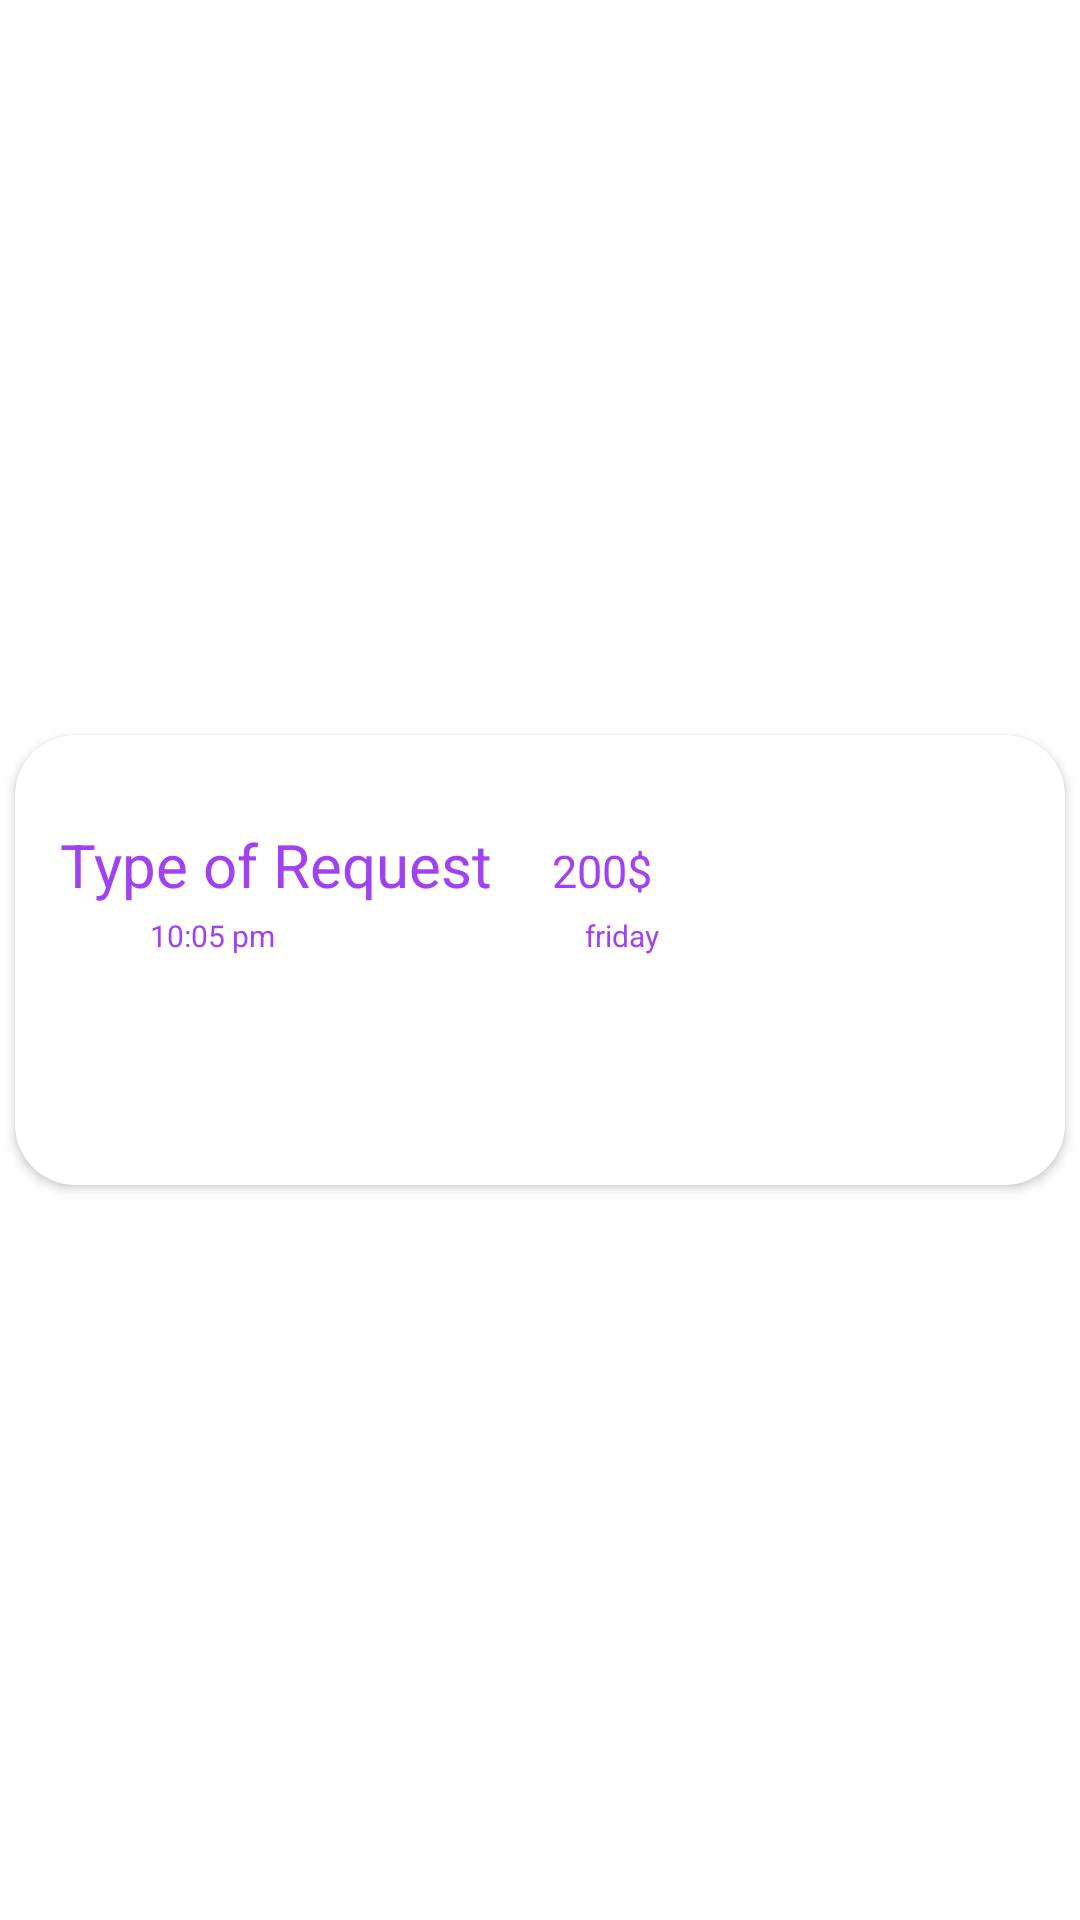

Produce the Android XML layout that renders to this screen, including the resource entries it uses.
<!-- AndroidManifest.xml: application theme Theme.TawseelaApp -->
<!-- res/layout/grid_item.xml -->
<?xml version="1.0" encoding="utf-8"?>
<LinearLayout xmlns:android="http://schemas.android.com/apk/res/android"
    xmlns:app="http://schemas.android.com/apk/res-auto"
    android:orientation="vertical"
    android:layout_width="match_parent"
    android:layout_height="wrap_content"
    android:gravity="center"
    android:layout_margin="3dp"
    >


    <androidx.cardview.widget.CardView
        android:layout_gravity="center"
        android:layout_width="match_parent"
        android:layout_height="150dp"
        android:layout_margin="5dp"
        app:cardCornerRadius="20dp"
        >
        <LinearLayout
            android:layout_width="match_parent"
            android:layout_height="match_parent"
            android:orientation="horizontal"
            android:layout_gravity="center"
            android:padding="15dp"
            android:weightSum="2"
            >
            <TextView
                android:id="@+id/tv_name"
                android:layout_width="wrap_content"
                android:layout_height="wrap_content"
                android:text="Type of Request"
                android:textSize="20sp"
                android:textColor="#A041F4"
                />
            <TextView
                android:id="@+id/pris"
                android:layout_width="wrap_content"
                android:layout_height="wrap_content"
                android:padding="20dp"
                android:text="200$"
                android:textColor="#A041F4"
                android:textSize="15sp"
                />

        </LinearLayout>

        <LinearLayout
            android:layout_width="match_parent"
            android:layout_height="match_parent"
            android:layout_marginTop="30dp"
            android:padding="15dp"
            android:orientation="horizontal"
            android:layout_gravity="center"
            android:weightSum="2"
            >
            <ImageView
                android:id="@+id/location"
                android:layout_width="wrap_content"
                android:layout_height="wrap_content"
                android:src="@drawable/ic_baseline_location_on_24"
                />
            <TextView
                android:id="@+id/time"
                android:layout_width="0dp"
                android:layout_weight="1"
                android:layout_marginStart="30dp"
                android:layout_height="wrap_content"
                android:text="10:05 pm"
                android:textColor="#A041F4"
                android:textSize="10sp"
                />
            <TextView
                android:id="@+id/date"
                android:layout_width="0dp"
                android:layout_weight="1"
                android:layout_height="wrap_content"
                android:text="friday"
                android:textColor="#A041F4"
                android:textSize="10sp"
                />

        </LinearLayout>



    </androidx.cardview.widget.CardView>


</LinearLayout>
<!-- resources referenced by this layout -->
<resources>
  <style name="Theme.TawseelaApp" parent="Theme.MaterialComponents.Light.NoActionBar">
          
          <item name="colorPrimary">@color/purple_500</item>
          <item name="colorPrimaryVariant">@color/purple_700</item>
          <item name="colorOnPrimary">@color/white</item>
          
          <item name="colorSecondary">@color/teal_200</item>
          <item name="colorSecondaryVariant">@color/teal_700</item>
          <item name="colorOnSecondary">@color/black</item>
          
          <item name="android:statusBarColor" tools:targetApi="l">?attr/colorPrimaryVariant</item>
          
      </style>
  <color name="purple_500">#FF6200EE</color>
  <color name="purple_700">#FF3700B3</color>
  <color name="white">#FFFFFFFF</color>
  <color name="teal_200">#FF03DAC5</color>
  <color name="teal_700">#FF018786</color>
  <color name="black">#FF000000</color>
</resources>
